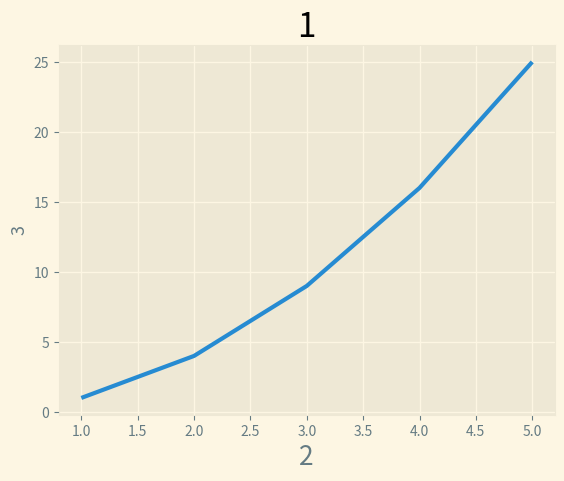

Reproduce this figure in Python.
# 开发时间：2022/7/23 10:19

import matplotlib.pyplot as plt


squares = [1, 4, 9, 16, 25]
input_values = [1, 2, 3, 4, 5]

plt.style.use('Solarize_Light2')
fig, ax = plt.subplots()
ax.plot(input_values, squares, linewidth=3)

print(plt.style.available)

# 设置图表标题并给坐标轴加上标签
ax.set_title("1", fontsize=24)
ax.set_xlabel("2", fontsize=19)
ax.set_ylabel("3", fontsize=13)
 
plt.show()
